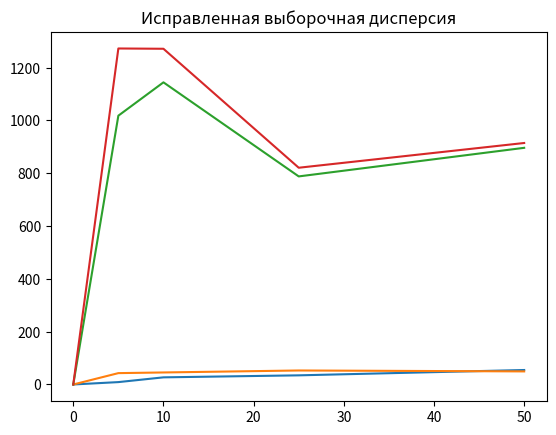

Source code (Python):
import matplotlib.pyplot as plt

R = [2, 8, 11, 5]
G = [1, 10, 6, 10]
B = [2, 9, 11, 7]
RGB = [5, 27, 28, 22]

a = 81
c = 57
X0 = B[1]
m = 100
was = [-1 for i in range(m + 1)]
x = [X0]

was[X0] = 0
for i in range(1, 2 * m):
    now = (a * x[-1] + c) % m
    x.append(now)
    if was[now] != -1:
        print(f"Period is equal {i - was[now]}");
        break
    was[now] = i
# for i in range(len(x)):
#     print(f"{i} {x[i]}")

k = 10

gist = [0 for i in range(k)]


def seg(x):
    return x // k


# nn = [i for i in range(2, 101)]
nn = [5, 10, 25, 50]

M = []
S = []
D1 = []
D2 = []

for n in nn:
    print(f"n = {n}")
    for i in range(n):
        gist[seg(x[i])] += 1


    # plt.title(f"")  # заголовок
    # plt.xlabel("r")  # ось абсцисс
    # plt.ylabel("cnt")  # ось ординат
    # plt.grid()  # включение отображение сетки
    # plt.bar([i for i in range(len(gist))], gist)
    # plt.show()


    xi2 = 0
    p = 1 / k
    for i in range(k):
        xi2 += ((gist[i] - n * p) ** 2) / (n * p)

    print(f"xi2 = {xi2}")
    M.append(xi2)
    # alpha = 0.10

    sr = 0
    for i in range(n):
        sr += x[i]
    sr /= n
    S.append(sr)
    print(f"Выборочное среднее равно = {sr}")

    disp = 0
    for i in range(n):
        disp += (x[i] - sr) ** 2
    disp /= n
    D1.append(disp)
    print(f"Выборочная дисперсия равна = {disp}")

    Sn = 0
    for i in range(n):
        Sn += (x[i] - sr) ** 2
    Sn /= n - 1
    D2.append(Sn)
    print(f"Исправленная оценка выборочной дисперсии равна = {Sn}")

plt.title(f"Xi^2")  # заголовок
plt.xlabel("n")  # ось абсцисс
plt.ylabel("")  # ось ординат
plt.grid()  # включение отображение сетки
plt.plot([0] + nn, [0] + M)
plt.show()

plt.title(f"Выборочное среднее")  # заголовок
plt.xlabel("n")  # ось абсцисс
plt.ylabel("")  # ось ординат
plt.grid()  # включение отображение сетки
plt.plot([0] + nn, [0] + S)
plt.show()

plt.title(f"Смещённая выборочная дисперсия")  # заголовок
plt.xlabel("n")  # ось абсцисс
plt.ylabel("")  # ось ординат
plt.grid()  # включение отображение сетки
plt.plot([0] + nn, [0] + D1)
plt.show()

plt.title(f"Исправленная выборочная дисперсия")  # заголовок
plt.xlabel("")  # ось абсцисс
plt.ylabel("")  # ось ординат
plt.grid()  # включение отображение сетки
plt.plot([0] + nn, [0] + D2)
plt.show()